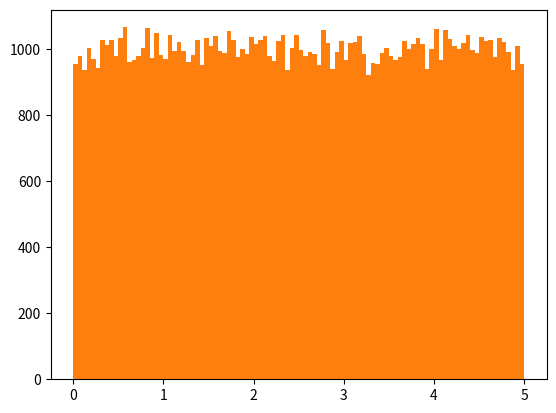

Write Python code to recreate this figure.
"""
Distribuição de dados
Anteriormente neste tutorial, trabalhamos com quantidades muito pequenas de dados em nossos exemplos, apenas para entender os diferentes conceitos.

No mundo real, os conjuntos de dados são muito maiores, mas pode ser difícil coletar dados do mundo real, pelo menos em um estágio inicial de um projeto.

Como podemos obter grandes conjuntos de dados?
Para criar grandes conjuntos de dados para testes, usamos o módulo Python NumPy, que vem com vários métodos para criar conjuntos de dados aleatórios, de qualquer tamanho.
"""
# Crie uma matriz contendo 250 floats aleatórios entre 0 e 5:
import numpy
x = numpy.random.uniform(0.0, 5.0, 250)
print(x)





"""
Histograma
Para visualizar o conjunto de dados, podemos desenhar um histograma com os dados coletados.
Usaremos o módulo Python Matplotlib para desenhar um histograma.
Saiba mais sobre o módulo Matplotlib em nosso Tutorial Matplotlib .
"""
# Desenhe um histograma:
import numpy
import matplotlib.pyplot as plt
x = numpy.random.uniform(0.0, 5.0, 250)
plt.hist(x, 5)
plt.show()
"""
Histograma Explicado
Usamos a matriz do exemplo acima para desenhar um histograma com 5 barras.
A primeira barra representa quantos valores na matriz estão entre 0 e 1.
A segunda barra representa quantos valores estão entre 1 e 2.
Etc.

O que nos dá este resultado:

52 valores estão entre 0 e 1
48 valores estão entre 1 e 2
49 valores estão entre 2 e 3
51 valores estão entre 3 e 4
50 valores estão entre 4 e 5
Observação: os valores da matriz são números aleatórios e não mostrarão exatamente o mesmo resultado no seu computador.
"""





"""
Distribuições de Big Data
Uma matriz contendo 250 valores não é considerada muito grande, mas agora você sabe como criar um conjunto aleatório de valores e, 
alterando os parâmetros, pode criar um conjunto de dados tão grande quanto desejar.
"""
# Crie uma matriz com 100.000 números aleatórios e exiba-os usando um histograma com 100 barras:
import numpy
import matplotlib.pyplot as plt
x = numpy.random.uniform(0.0, 5.0, 100000)
plt.hist(x, 100)
plt.show()